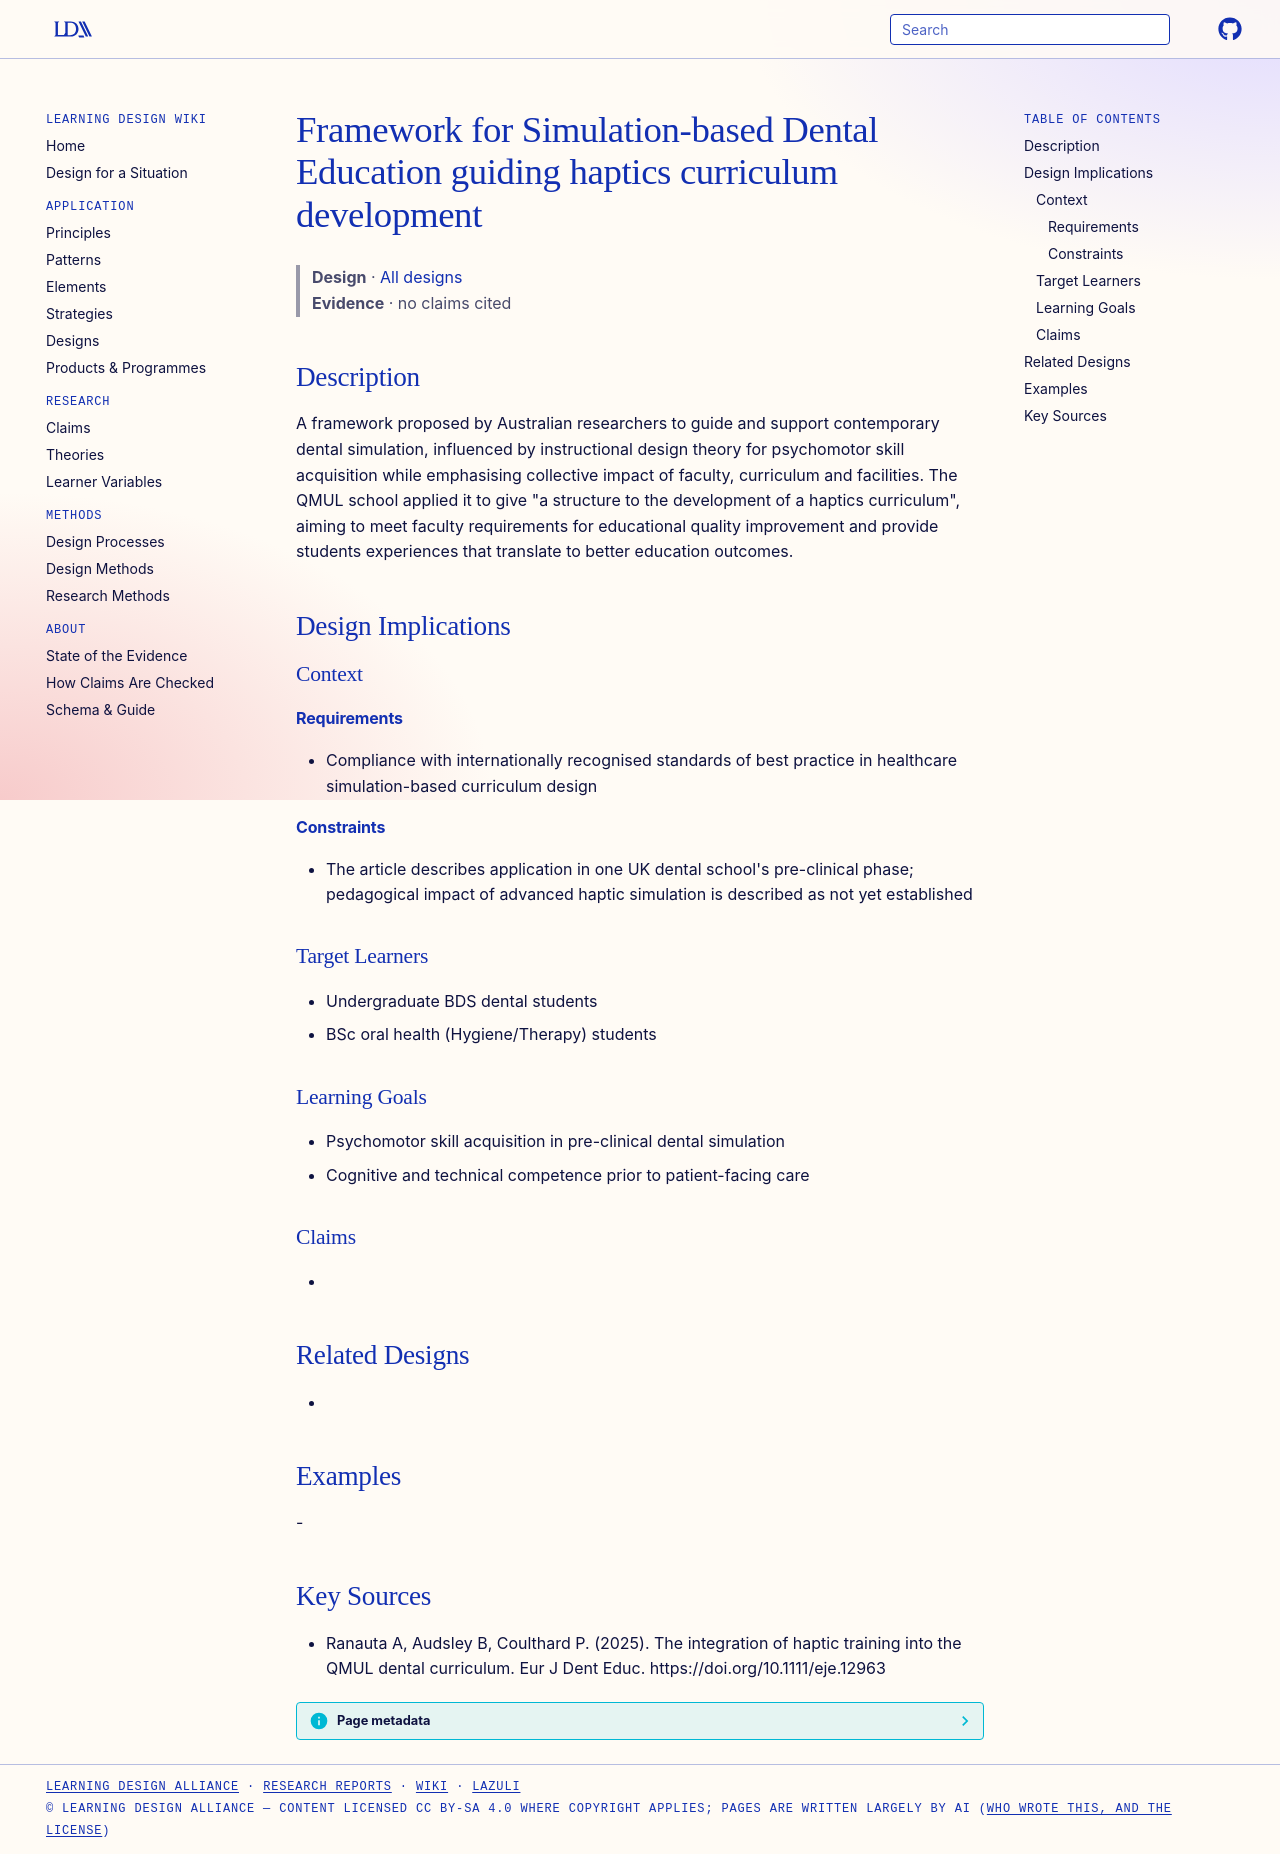

repository: Learning-Design-Alliance/learning-wiki · page: designs/framework-simulation-based-dental-education/index.html · generator: mkdocs

---
type: design
id: framework-simulation-based-dental-education
title: Framework for Simulation-based Dental Education guiding haptics curriculum development
description: A framework proposed by Australian researchers to guide and support contemporary dental simulation, influenced by instructional design theory for psychomotor skill acquisition while emphasising collective impact of fa...
status: review
generated:
  by: "process:settle-candidates"
  at: 2026-11-06
sources:
  - id: ranauta-a-2025
    resource: "https://doi.org/10.1111/eje.12963"
    title: "Ranauta A, Audsley B, Coulthard P. (2025). The integration of haptic training into the QMUL dental curriculum. Eur J Dent Educ. https://doi.org/10.1111/eje.12963"
    author: Ranauta A, Audsley B, Coulthard P
---

# Framework for Simulation-based Dental Education guiding haptics curriculum development

> **Design** · [All designs](index.md)
> **Evidence** · no claims cited

## Description
A framework proposed by Australian researchers to guide and support contemporary dental simulation, influenced by instructional design theory for psychomotor skill acquisition while emphasising collective impact of faculty, curriculum and facilities. The QMUL school applied it to give "a structure to the development of a haptics curriculum", aiming to meet faculty requirements for educational quality improvement and provide students experiences that translate to better education outcomes.

## Design Implications

### Context
#### Requirements
- Compliance with internationally recognised standards of best practice in healthcare simulation-based curriculum design
#### Constraints
- The article describes application in one UK dental school's pre-clinical phase; pedagogical impact of advanced haptic simulation is described as not yet established

### Target Learners
- Undergraduate BDS dental students
- BSc oral health (Hygiene/Therapy) students

### Learning Goals
- Psychomotor skill acquisition in pre-clinical dental simulation
- Cognitive and technical competence prior to patient-facing care

### Claims
- 

## Related Designs
- 

## Examples
-

## Key Sources
- Ranauta A, Audsley B, Coulthard P. (2025). The integration of haptic training into the QMUL dental curriculum. Eur J Dent Educ. https://doi.org/10.1111/eje.12963
